Image classification data set "dataset" (RobinM258/exam-ia on GitHub). Class labels (4): donuts, fleischschnacka, frite, hamburger.

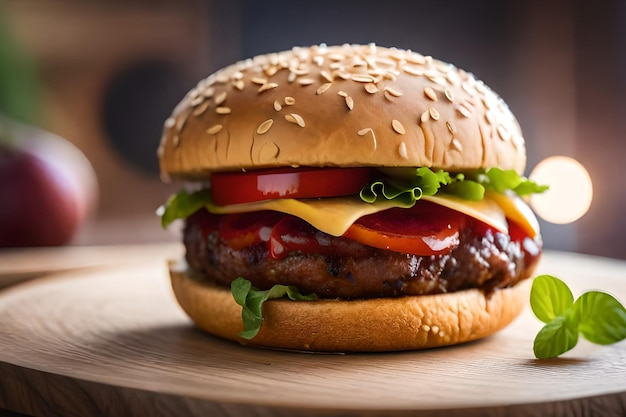
Label: hamburger

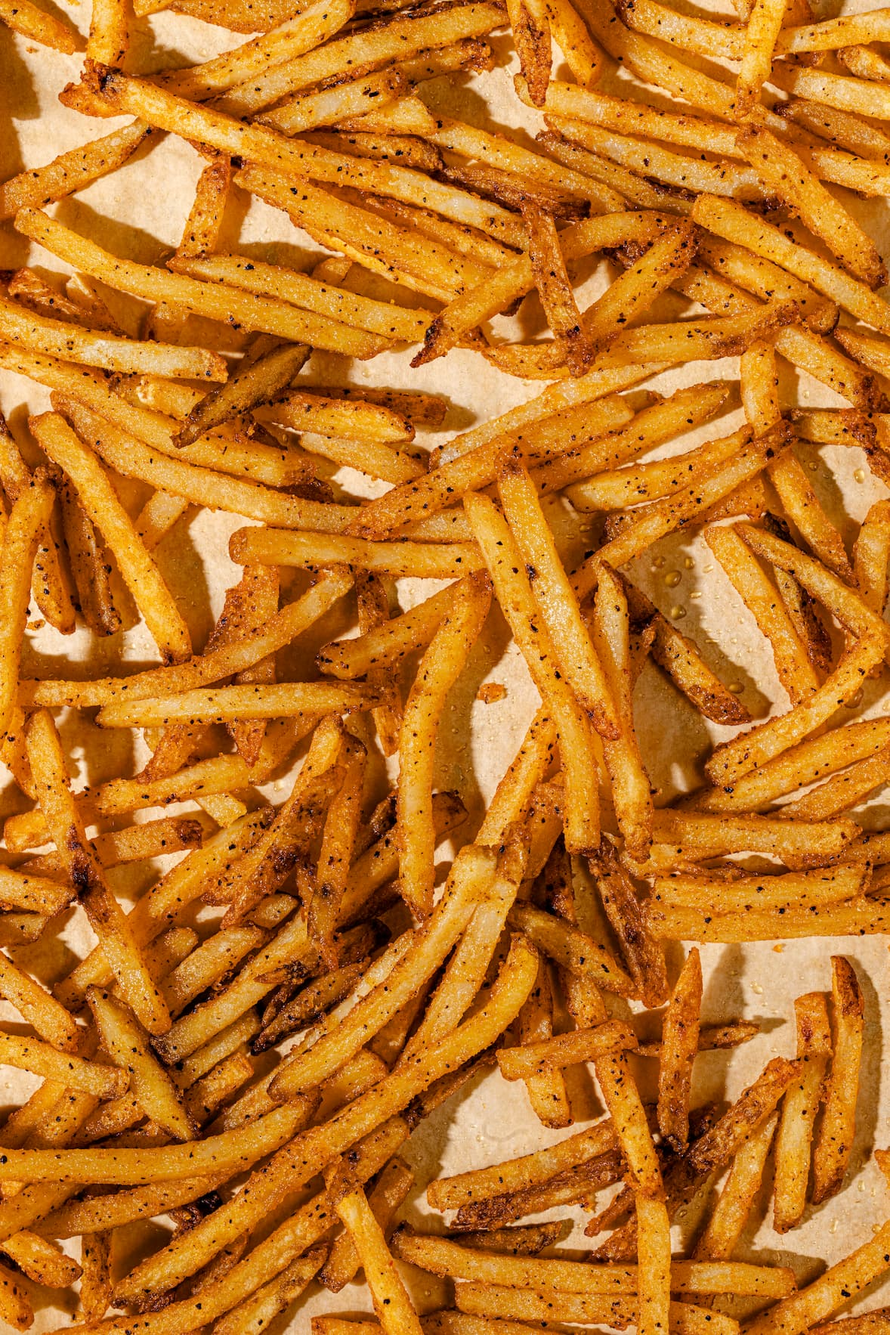
Label: frite

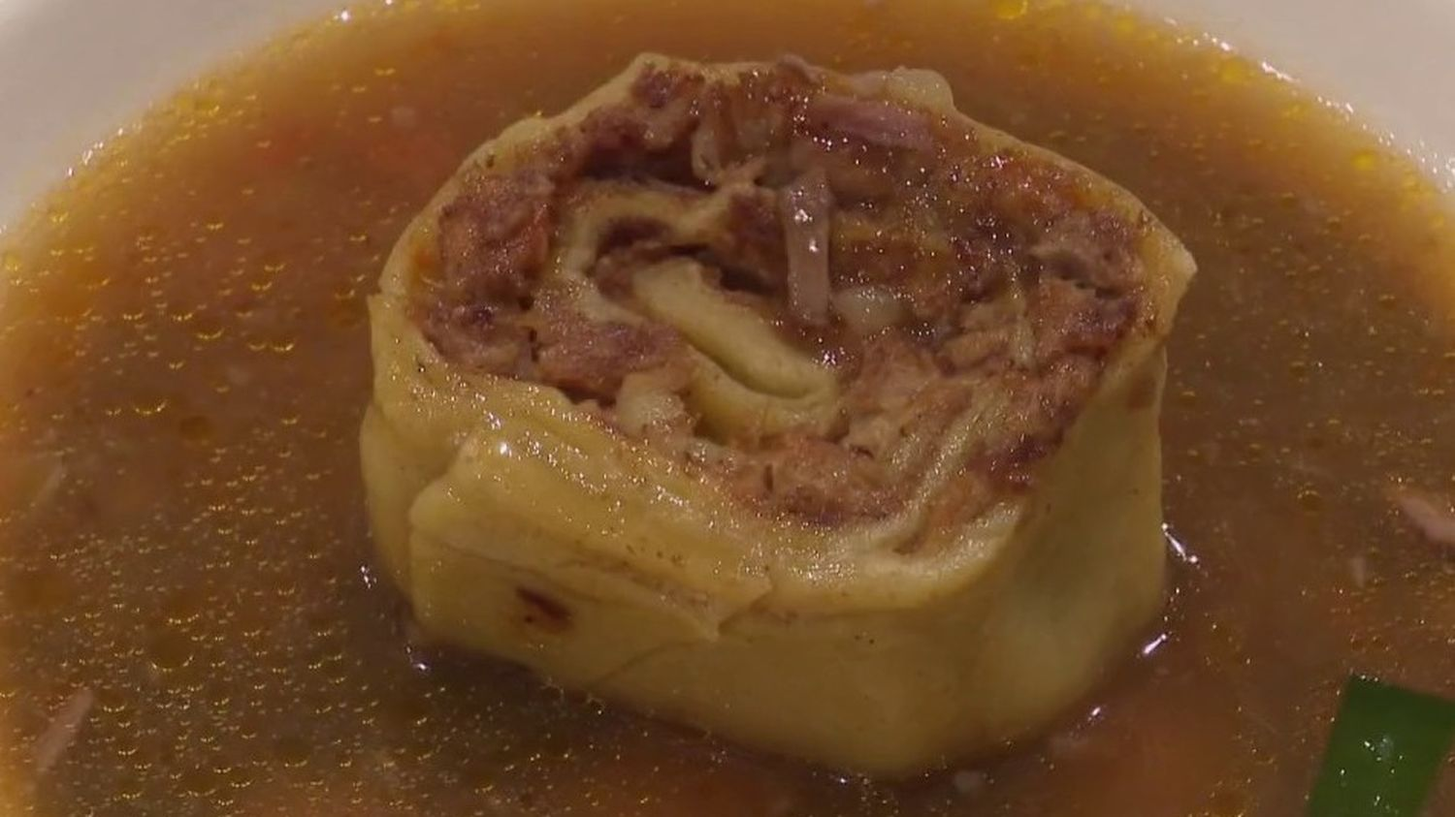
Label: fleischschnacka

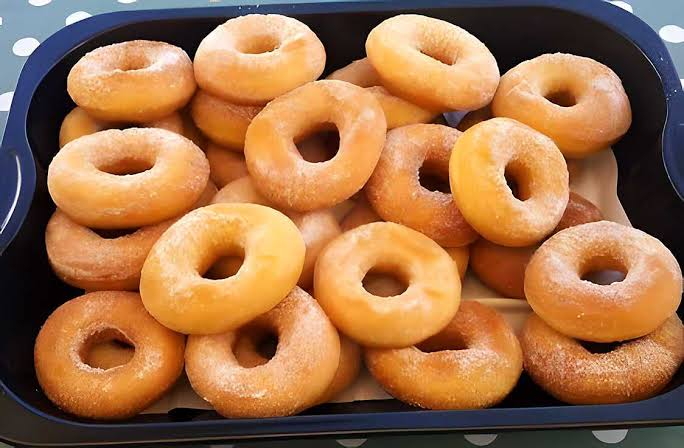
Label: donuts

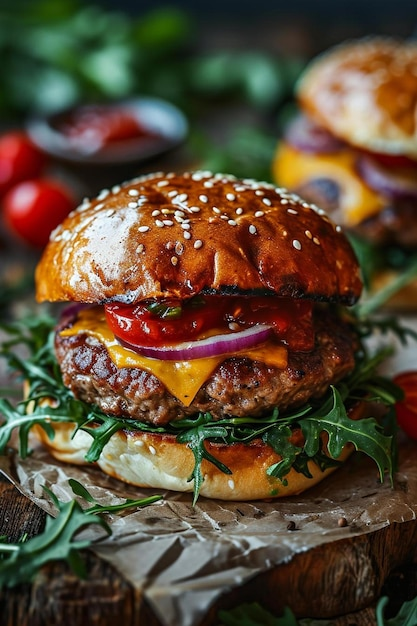
Label: hamburger

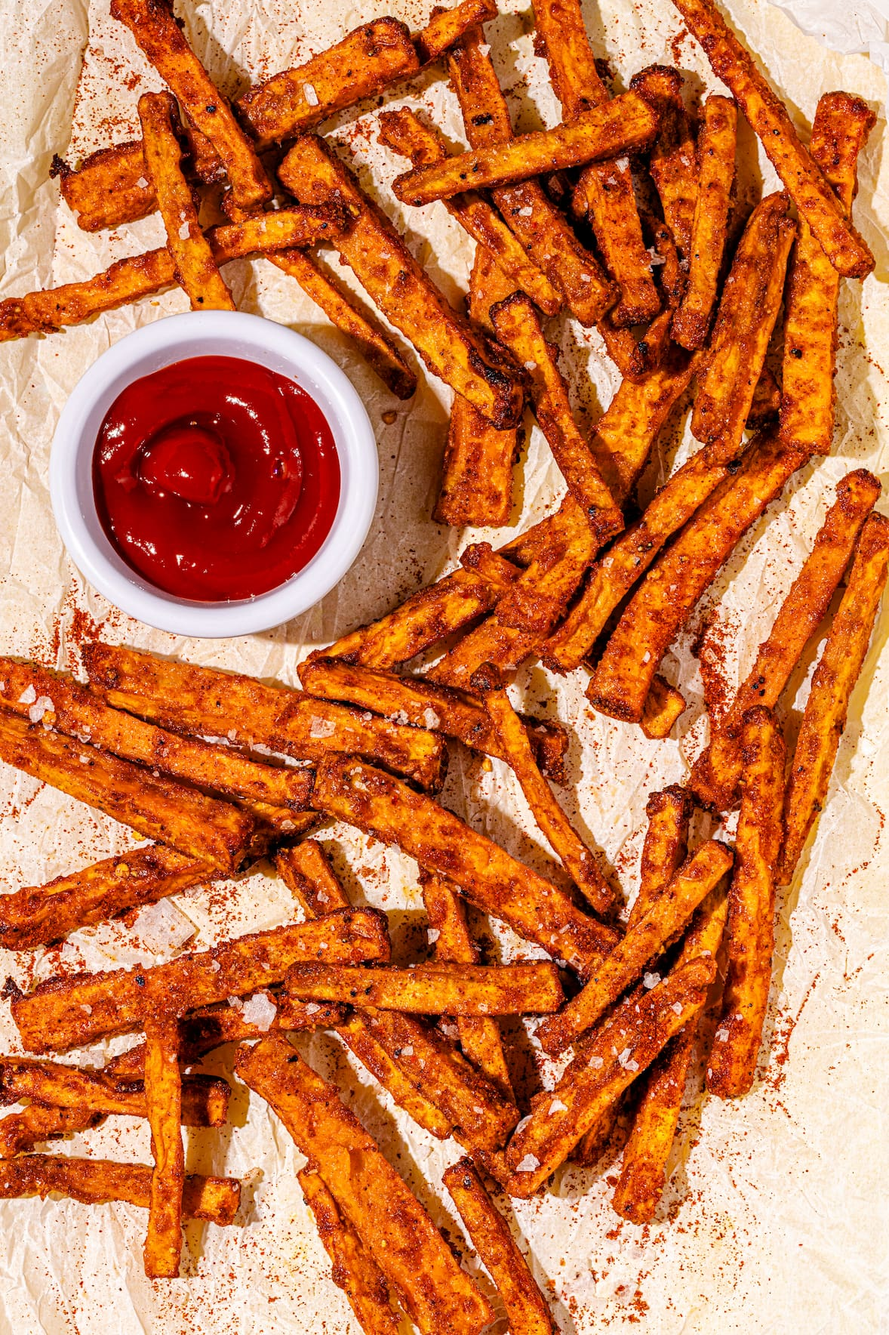
Label: frite
